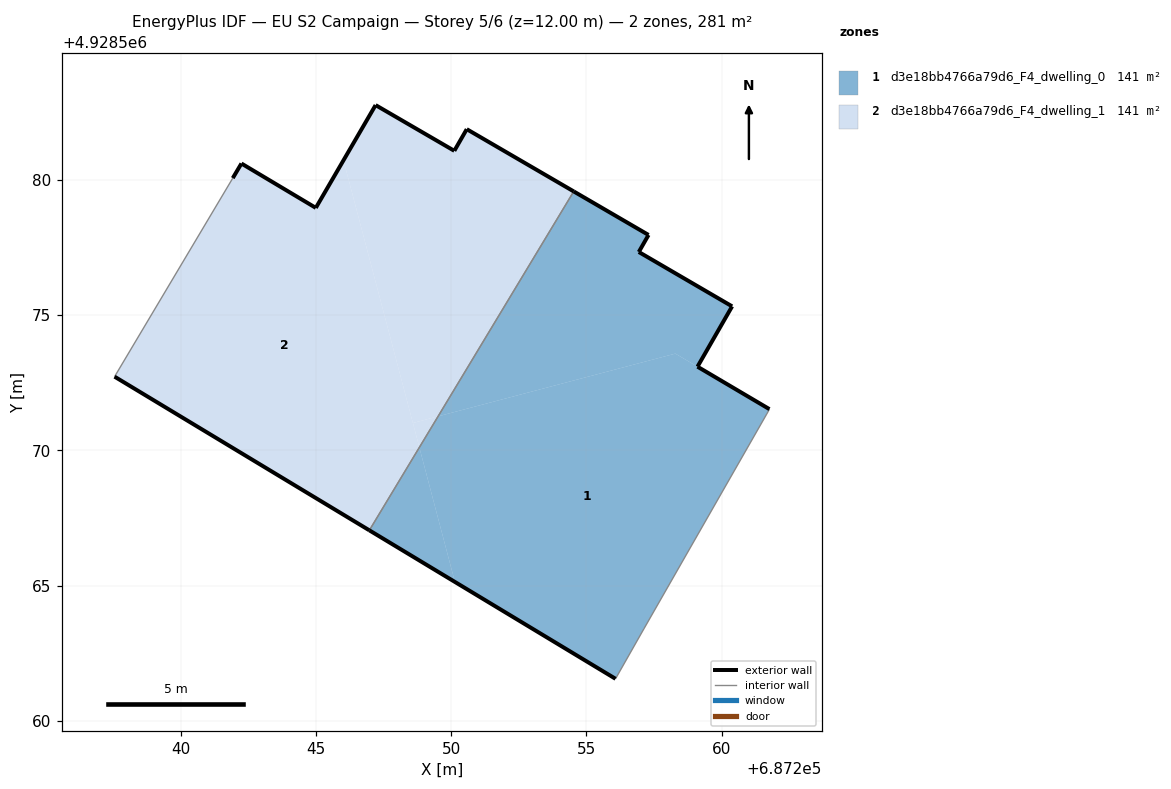
=== STOREY PLAN SPEC (per zone: floor XY polygon, exterior-wall plan segments, windows/doors) ===
zone 1: d3e18bb4766a79d6_F4_dwelling_0  (140.6 m²)
  floor: (687257.13, 4928563.41) (687261.67, 4928571.34) (687261.77, 4928571.53) (687258.29, 4928573.58) (687249.52, 4928571.26) (687248.83, 4928570.11) (687250.14, 4928565.14) (687256.08, 4928561.56)
  floor: (687259.11, 4928573.10) (687260.39, 4928575.33) (687256.94, 4928577.33) (687257.30, 4928577.96) (687254.53, 4928579.57) (687249.52, 4928571.26) (687258.29, 4928573.58)
  floor: (687250.14, 4928565.14) (687248.83, 4928570.11) (687246.98, 4928567.04)
  exterior wall: (687260.39, 4928575.33) – (687259.11, 4928573.09)  [2.6 m]
  exterior wall: (687259.11, 4928573.09) – (687261.77, 4928571.53)  [3.1 m]
  exterior wall: (687256.08, 4928561.56) – (687246.98, 4928567.04)  [10.6 m]
  exterior wall: (687254.54, 4928579.57) – (687257.30, 4928577.96)  [3.2 m]
  exterior wall: (687257.30, 4928577.96) – (687256.94, 4928577.33)  [0.7 m]
  exterior wall: (687256.94, 4928577.33) – (687260.39, 4928575.33)  [4.0 m]
  interior walls: 4
zone 2: d3e18bb4766a79d6_F4_dwelling_1  (140.6 m²)
  floor: (687249.52, 4928571.26) (687254.53, 4928579.57) (687250.58, 4928581.88) (687250.12, 4928581.08) (687247.21, 4928582.76) (687246.02, 4928580.72) (687248.59, 4928571.01)
  floor: (687246.98, 4928567.04) (687248.83, 4928570.11) (687246.02, 4928580.72) (687245.00, 4928578.97) (687242.25, 4928580.61) (687241.93, 4928580.07) (687237.56, 4928572.73)
  floor: (687248.83, 4928570.11) (687249.52, 4928571.26) (687248.59, 4928571.01)
  exterior wall: (687247.21, 4928582.76) – (687250.12, 4928581.08)  [3.4 m]
  exterior wall: (687250.12, 4928581.08) – (687250.58, 4928581.88)  [0.9 m]
  exterior wall: (687250.58, 4928581.88) – (687254.54, 4928579.57)  [4.6 m]
  exterior wall: (687246.98, 4928567.04) – (687237.56, 4928572.73)  [11.0 m]
  exterior wall: (687241.93, 4928580.07) – (687242.25, 4928580.61)  [0.6 m]
  exterior wall: (687242.25, 4928580.61) – (687245.00, 4928578.97)  [3.2 m]
  exterior wall: (687245.00, 4928578.97) – (687247.21, 4928582.76)  [4.4 m]
  interior walls: 2

=== DERIVED (storey summary) ===
Building: EU S2 Campaign
Storey: 5 of 6  (floor level z = 12.00 m)
Storey gross floor area: 281.3 m²
Zones on this storey: 2
  - d3e18bb4766a79d6_F4_dwelling_0: floor 140.6 m²; exterior wall 24.2 m (72.6 m²); WWR 0.0%
  - d3e18bb4766a79d6_F4_dwelling_1: floor 140.6 m²; exterior wall 28.1 m (84.3 m²); WWR 0.0%
Zone adjacency (shared interzone walls):
  - d3e18bb4766a79d6_F4_dwelling_0 ↔ d3e18bb4766a79d6_F4_dwelling_1